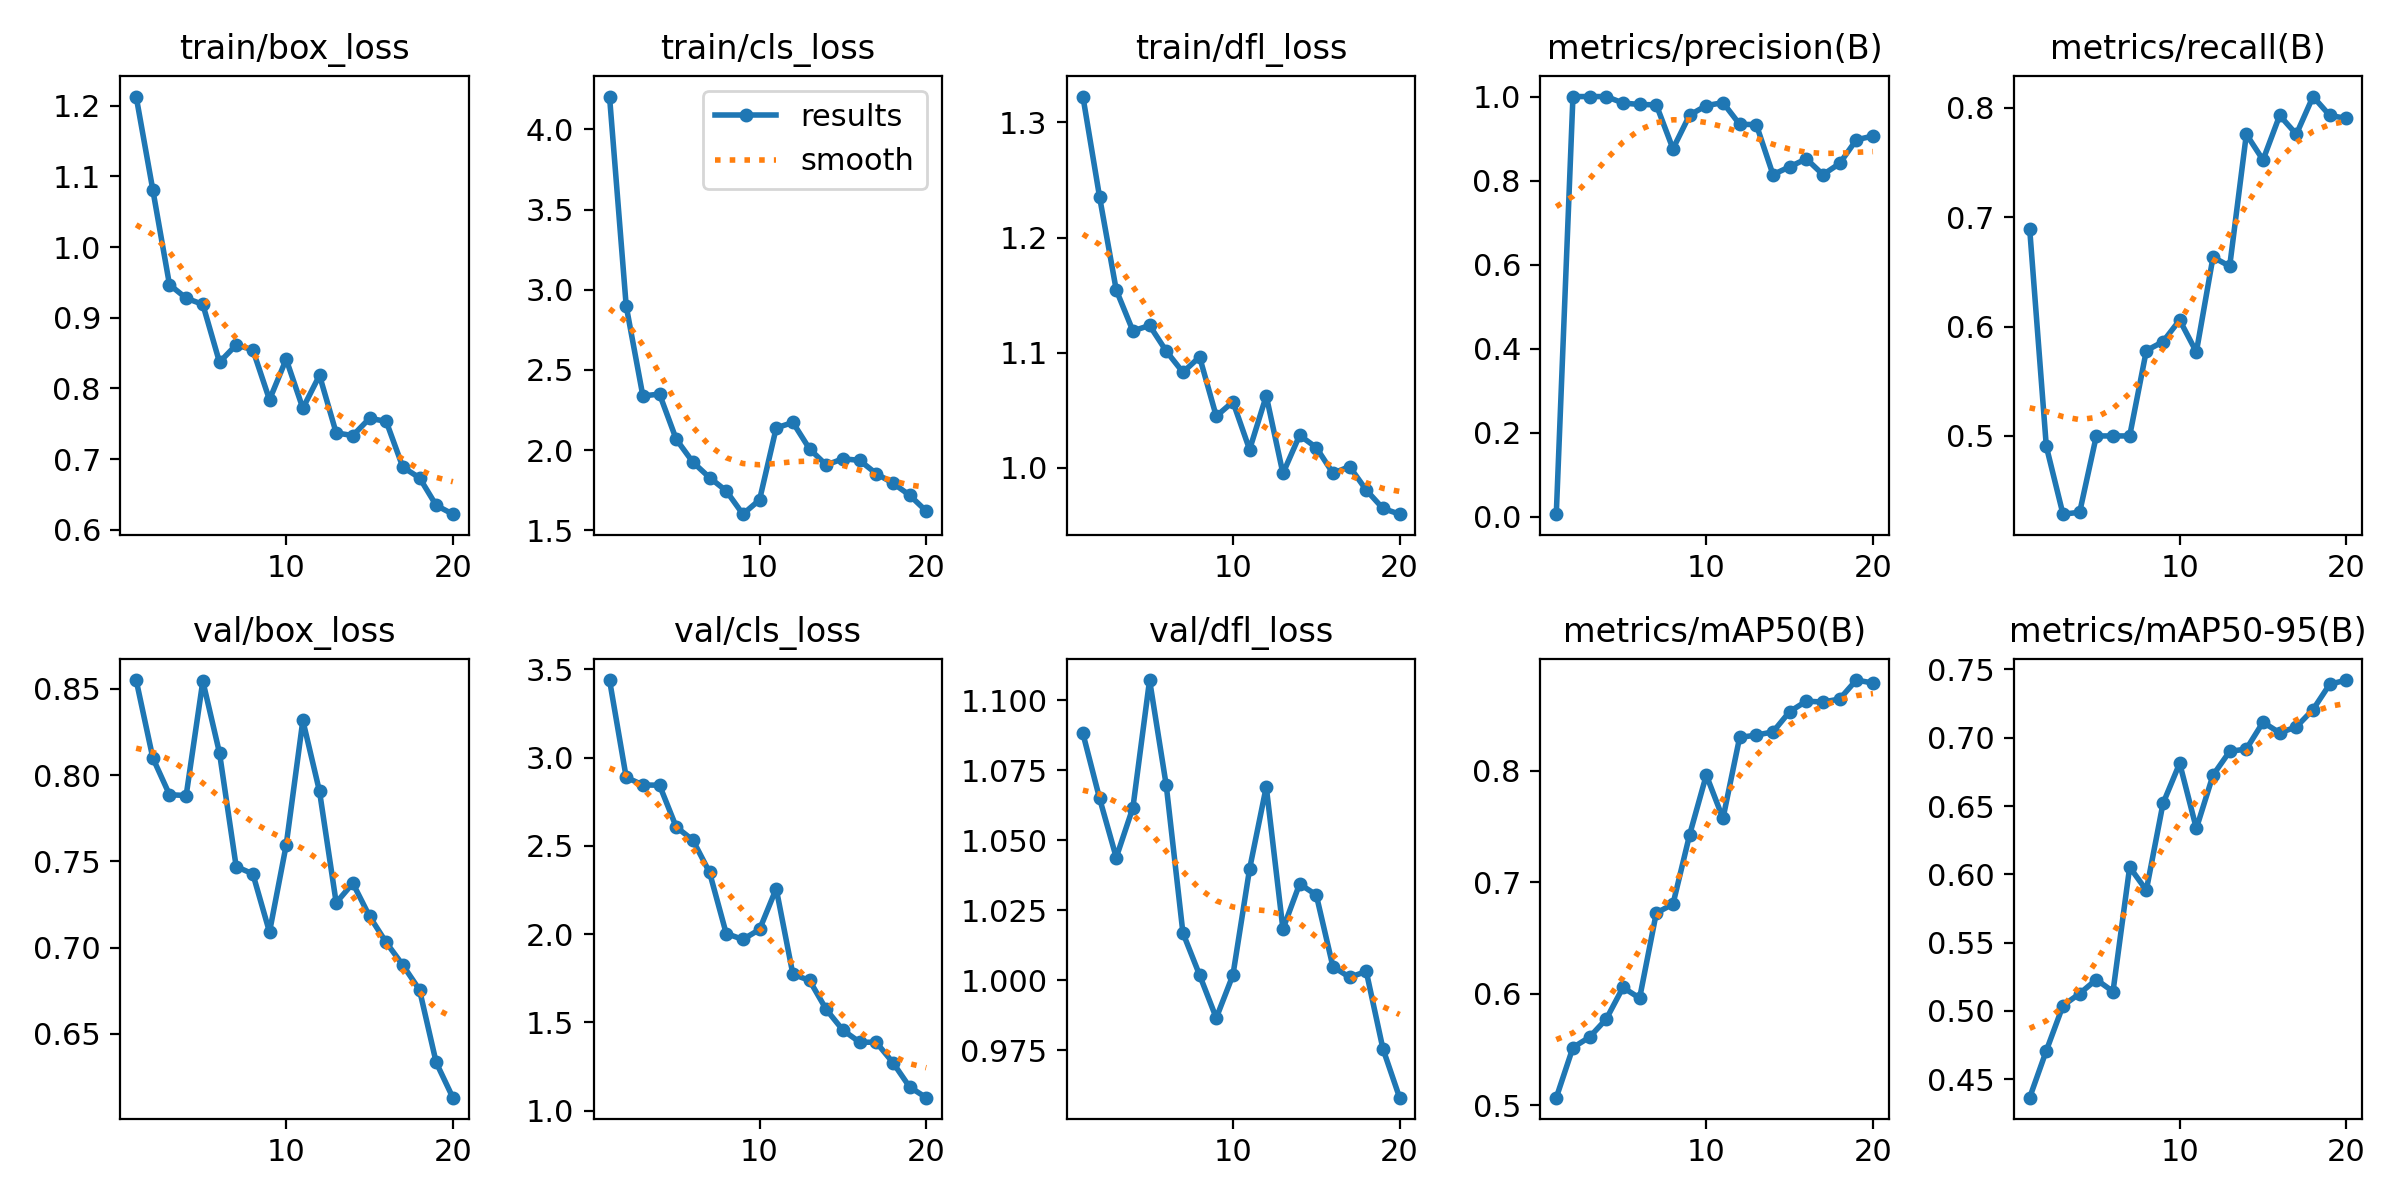

Values plotted in this chart, from the file beside it:
epoch, time, train/box_loss, train/cls_loss, train/dfl_loss, metrics/precision(B), metrics/recall(B), metrics/mAP50(B), metrics/mAP50-95(B), val/box_loss, val/cls_loss, val/dfl_loss, lr/pg0, lr/pg1, lr/pg2
1, 25.68, 1.213, 4.205, 1.323, 0.00668, 0.6897, 0.5069, 0.4365, 0.855, 3.44, 1.088, 0.0001, 0.0001, 0.0001
2, 30.29, 1.081, 2.898, 1.235, 1, 0.4904, 0.5518, 0.4709, 0.8099, 2.889, 1.065, 0.000206, 0.000206, 0.000206
3, 33.45, 0.9467, 2.337, 1.154, 1, 0.4285, 0.5612, 0.5039, 0.7886, 2.845, 1.044, 0.0003004, 0.0003004, 0.0003004
4, 36.58, 0.9277, 2.349, 1.119, 1, 0.4302, 0.5774, 0.5127, 0.7881, 2.844, 1.062, 0.0003833, 0.0003833, 0.0003833
5, 39.69, 0.9188, 2.067, 1.124, 0.9846, 0.5, 0.6056, 0.5229, 0.8544, 2.607, 1.107, 0.0004546, 0.0004546, 0.0004546
6, 42.79, 0.837, 1.924, 1.101, 0.9811, 0.5, 0.5961, 0.5142, 0.8128, 2.533, 1.07, 0.0005143, 0.0005143, 0.0005143
7, 45.66, 0.8616, 1.828, 1.083, 0.9803, 0.5, 0.6724, 0.6053, 0.747, 2.35, 1.017, 0.0005625, 0.0005625, 0.0005625
8, 48.74, 0.8546, 1.745, 1.096, 0.8757, 0.578, 0.6803, 0.5883, 0.7427, 2.003, 1.002, 0.0005992, 0.0005992, 0.0005992
9, 51.87, 0.7839, 1.6, 1.045, 0.956, 0.5862, 0.7425, 0.6519, 0.709, 1.97, 0.9865, 0.0006243, 0.0006243, 0.0006243
10, 54.95, 0.8413, 1.689, 1.057, 0.9784, 0.606, 0.796, 0.6813, 0.7594, 2.026, 1.002, 0.0006378, 0.0006378, 0.0006378
11, 75.3, 0.7719, 2.138, 1.016, 0.9855, 0.5767, 0.7571, 0.6336, 0.8316, 2.258, 1.04, 0.0006398, 0.0006398, 0.0006398
12, 79.14, 0.8185, 2.172, 1.062, 0.934, 0.6635, 0.8297, 0.6726, 0.7905, 1.772, 1.069, 0.0006302, 0.0006302, 0.0006302
13, 82.16, 0.737, 2.007, 0.995, 0.9333, 0.6552, 0.8318, 0.69, 0.726, 1.738, 1.018, 0.0006091, 0.0006091, 0.0006091
14, 85.33, 0.7333, 1.907, 1.028, 0.8143, 0.7759, 0.8347, 0.6917, 0.7373, 1.573, 1.034, 0.0005765, 0.0005765, 0.0005765
15, 88.31, 0.7576, 1.945, 1.018, 0.8329, 0.7523, 0.8528, 0.7114, 0.7181, 1.456, 1.03, 0.0005118, 0.0005118, 0.0005118
16, 91.27, 0.7534, 1.936, 0.9953, 0.8518, 0.7931, 0.8622, 0.7036, 0.703, 1.388, 1.005, 0.0004293, 0.0004293, 0.0004293
17, 94.19, 0.6885, 1.853, 1.001, 0.8143, 0.7759, 0.8614, 0.7079, 0.6899, 1.387, 1.001, 0.0003467, 0.0003467, 0.0003467
18, 97.08, 0.6735, 1.793, 0.9806, 0.8408, 0.8103, 0.8641, 0.7206, 0.6755, 1.272, 1.003, 0.0002642, 0.0002642, 0.0002642
19, 99.99, 0.6345, 1.719, 0.9646, 0.8971, 0.7931, 0.8811, 0.7391, 0.6334, 1.134, 0.9754, 0.0001817, 0.0001817, 0.0001817
20, 102.8, 0.622, 1.619, 0.9597, 0.9061, 0.7904, 0.8784, 0.7422, 0.613, 1.073, 0.958, 9.91865e-05, 9.91865e-05, 9.91865e-05
